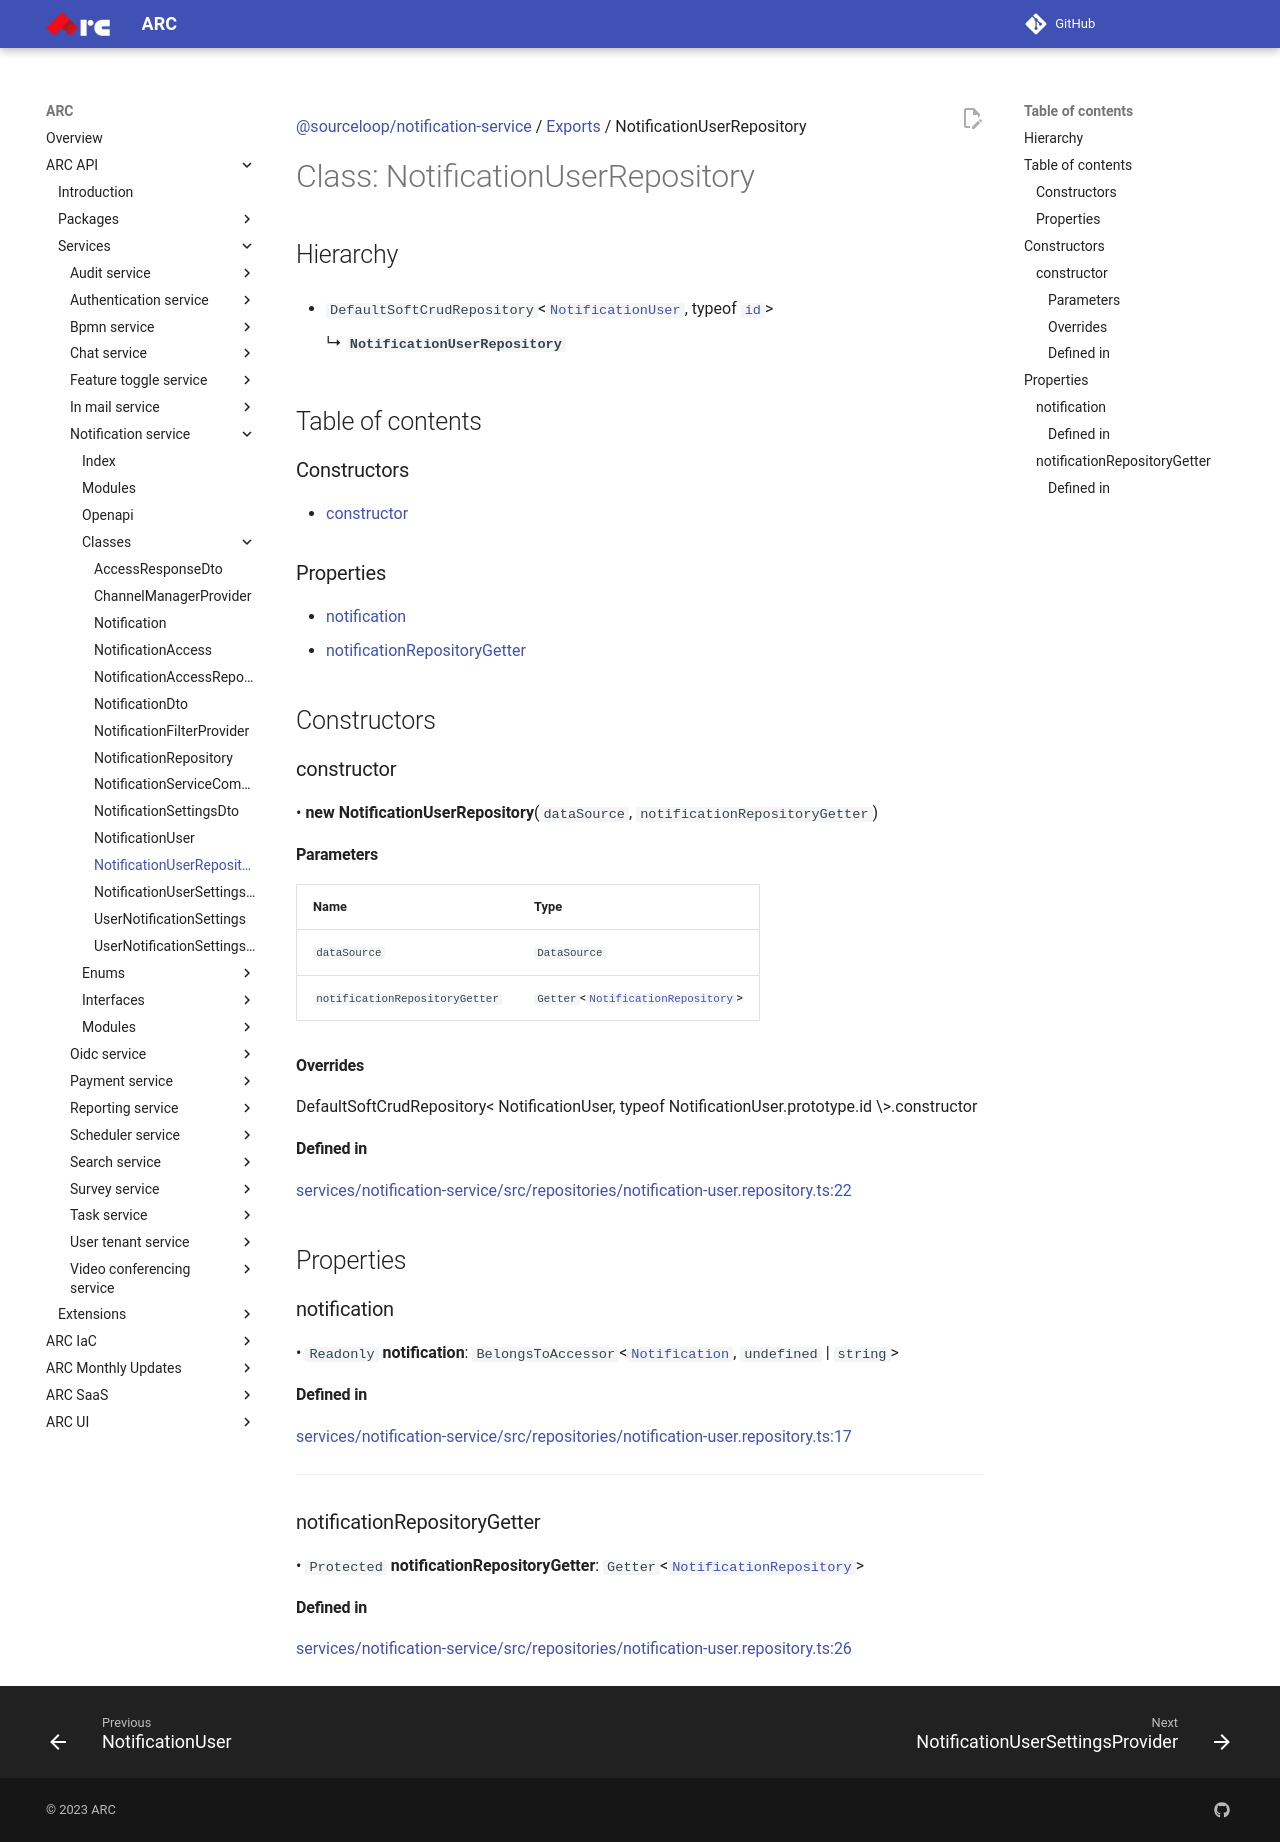

repository: sourcefuse/arc-docs · page: arc-api-docs/services/notification-service/classes/NotificationUserRepository/index.html · generator: mkdocs

[@sourceloop/notification-service](../README.md) / [Exports](../modules.md) / NotificationUserRepository

# Class: NotificationUserRepository

## Hierarchy

- `DefaultSoftCrudRepository`<[`NotificationUser`](NotificationUser.md), typeof [`id`](NotificationUser.md#id)\>

  ↳ **`NotificationUserRepository`**

## Table of contents

### Constructors

- [constructor](NotificationUserRepository.md#constructor)

### Properties

- [notification](NotificationUserRepository.md#notification)
- [notificationRepositoryGetter](NotificationUserRepository.md#notificationrepositorygetter)

## Constructors

### constructor

• **new NotificationUserRepository**(`dataSource`, `notificationRepositoryGetter`)

#### Parameters

| Name | Type |
| :------ | :------ |
| `dataSource` | `DataSource` |
| `notificationRepositoryGetter` | `Getter`<[`NotificationRepository`](NotificationRepository.md)\> |

#### Overrides

DefaultSoftCrudRepository&lt;
  NotificationUser,
  typeof NotificationUser.prototype.id
\&gt;.constructor

#### Defined in

[services/notification-service/src/repositories/notification-user.repository.ts:22](https://github.com/sourcefuse/loopback4-microservice-catalog/blob/eb9d4d57/services/notification-service/src/repositories/notification-user.repository.ts#L22)

## Properties

### notification

• `Readonly` **notification**: `BelongsToAccessor`<[`Notification`](Notification.md), `undefined` \| `string`\>

#### Defined in

[services/notification-service/src/repositories/notification-user.repository.ts:17](https://github.com/sourcefuse/loopback4-microservice-catalog/blob/eb9d4d57/services/notification-service/src/repositories/notification-user.repository.ts#L17)

___

### notificationRepositoryGetter

• `Protected` **notificationRepositoryGetter**: `Getter`<[`NotificationRepository`](NotificationRepository.md)\>

#### Defined in

[services/notification-service/src/repositories/notification-user.repository.ts:26](https://github.com/sourcefuse/loopback4-microservice-catalog/blob/eb9d4d57/services/notification-service/src/repositories/notification-user.repository.ts#L26)
